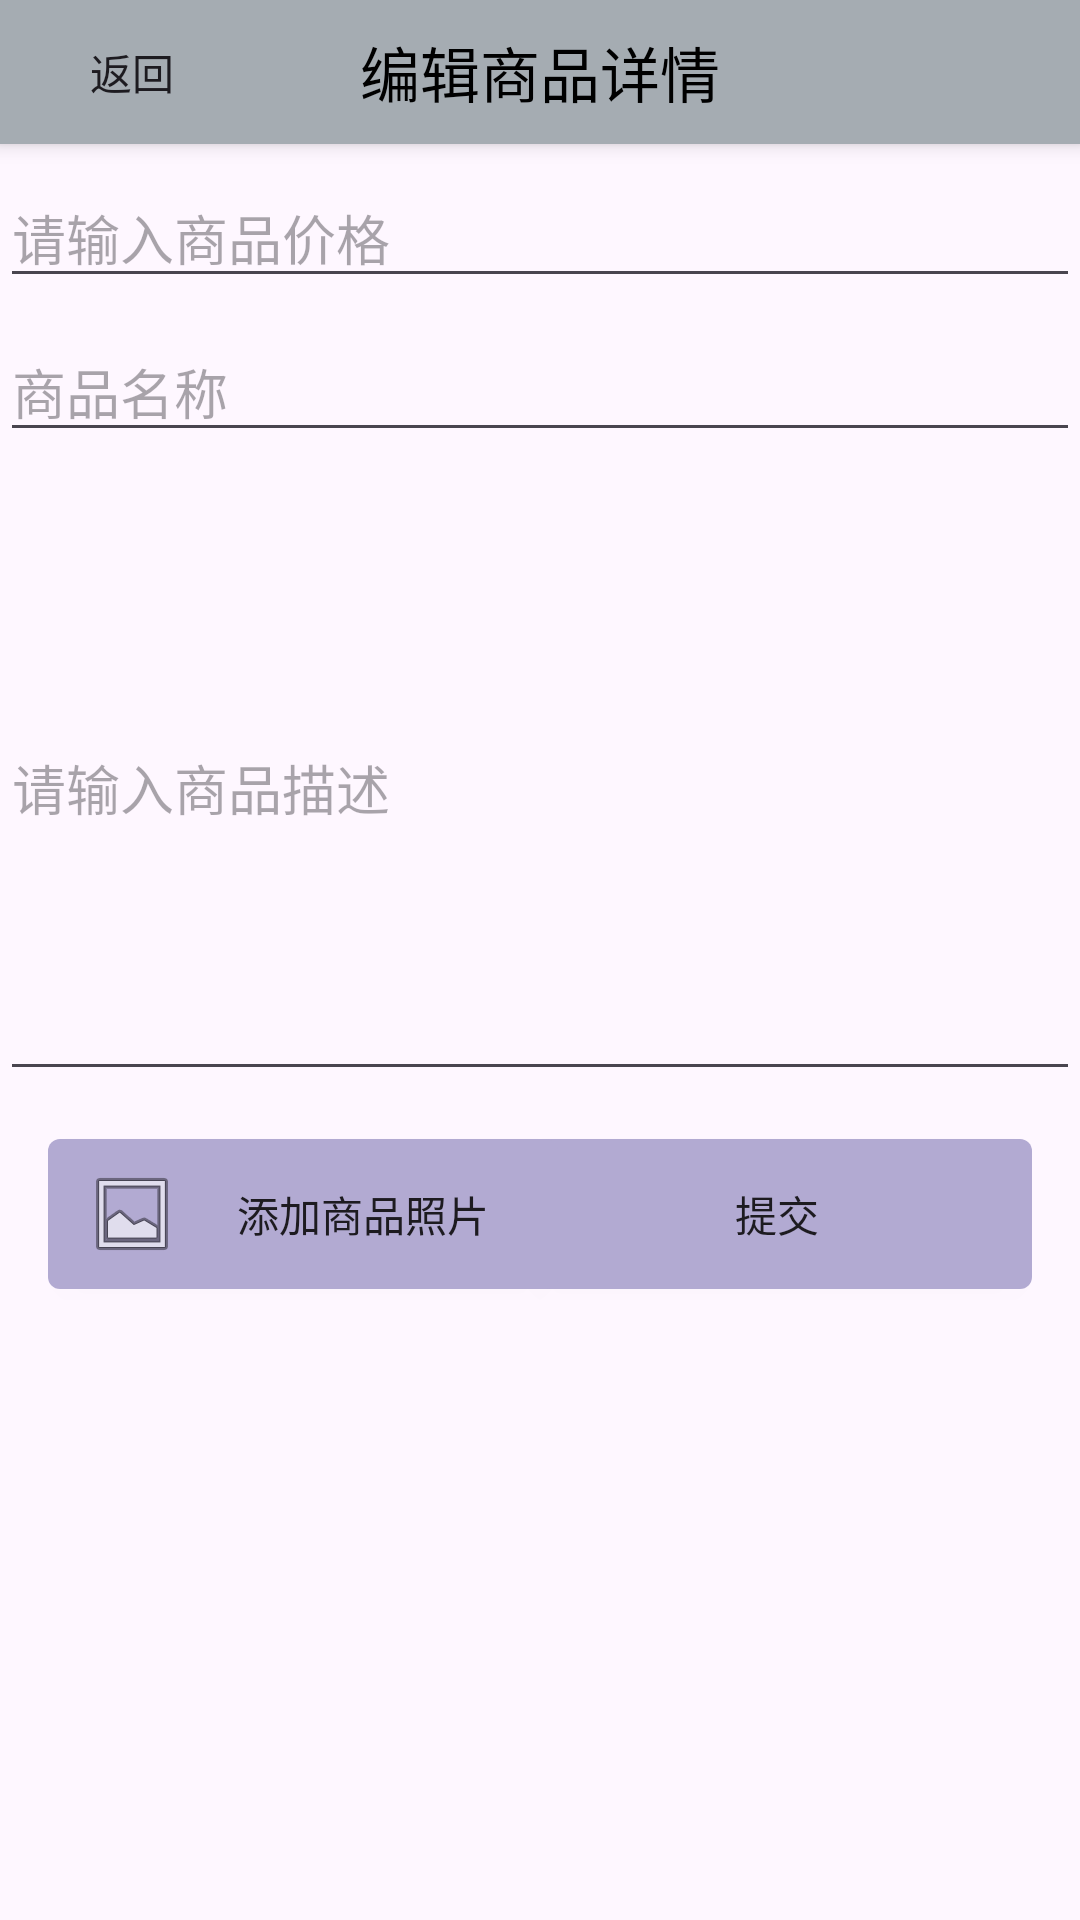

Write the Android layout XML for this screen, with the resource values it uses.
<!-- AndroidManifest.xml: application theme Theme.MyIm -->
<!-- res/layout/activity_market_editor.xml -->
<?xml version="1.0" encoding="utf-8"?>
<androidx.constraintlayout.widget.ConstraintLayout xmlns:android="http://schemas.android.com/apk/res/android"
    xmlns:app="http://schemas.android.com/apk/res-auto"
    xmlns:tools="http://schemas.android.com/tools"
    android:layout_width="match_parent"
    android:layout_height="match_parent"
    tools:context=".controller.activity.EditorActivity">

    
    <RelativeLayout

        android:id="@+id/title_bar_detail"
        android:layout_width="0dp"
        android:layout_height="wrap_content"
        android:background="@color/material_dynamic_neutral_variant70"
        android:elevation="4dp"
        app:layout_constraintTop_toTopOf="parent"
        app:layout_constraintStart_toStartOf="parent"
        app:layout_constraintEnd_toEndOf="parent">
        
        <Button
            android:id="@+id/btn_back_to_main_market"
            android:layout_width="wrap_content"
            android:layout_height="wrap_content"
            android:layout_alignParentStart="true"
            android:background="?attr/selectableItemBackground"
            android:text="返回" />
        
        <TextView
            android:id="@+id/title_text_detail"
            android:layout_width="wrap_content"
            android:layout_height="wrap_content"
            android:layout_centerInParent="true"
            android:text="编辑商品详情"
            android:textColor="#000"
            android:textSize="20sp" />
    </RelativeLayout>

    
    <EditText
        android:id="@+id/market_price"
        android:layout_width="0dp"
        android:layout_height="wrap_content"
        android:hint="请输入商品价格"
        android:layout_marginTop="8dp"
        app:layout_constraintTop_toBottomOf="@id/title_bar_detail"
        app:layout_constraintStart_toStartOf="parent"
        app:layout_constraintEnd_toEndOf="parent" />
    
    <EditText
        android:id="@+id/market_name"
        android:layout_width="0dp"
        android:layout_height="wrap_content"
        android:hint="商品名称"
        android:layout_marginTop="8dp"
        app:layout_constraintTop_toBottomOf="@id/market_price"
        app:layout_constraintStart_toStartOf="parent"
        app:layout_constraintEnd_toEndOf="parent" />

    
    <EditText
        android:id="@+id/market_context"
        android:layout_width="0dp"
        android:layout_height="0dp"
        android:hint="请输入商品描述"
        android:layout_marginTop="8dp"
        app:layout_constraintTop_toBottomOf="@id/market_name"
        app:layout_constraintBottom_toTopOf="@id/btn_market_picture"
        app:layout_constraintStart_toStartOf="parent"
        app:layout_constraintEnd_toEndOf="parent" />


    

    

    
    <Button
        android:id="@+id/btn_market_submit"
        android:layout_width="170dp"
        android:layout_height="50dp"
        android:text="提交"
        android:background="@drawable/rounded_button_background"
        android:layout_marginTop="16dp"
        android:layout_marginEnd="16dp"
        app:layout_constraintEnd_toEndOf="parent"
        app:layout_constraintHorizontal_bias="1.0"
        app:layout_constraintLeft_toRightOf="@id/btn_market_picture"
        app:layout_constraintStart_toStartOf="parent"
        app:layout_constraintTop_toBottomOf="@id/market_context" />

    <Button
        android:id="@+id/btn_market_picture"
        android:layout_width="170dp"
        android:layout_height="50dp"
        android:text="添加商品照片"
        android:drawableLeft="@android:drawable/ic_menu_gallery"
        android:drawablePadding="8dp"
        android:paddingLeft="12dp"
        android:paddingRight="12dp"
        android:paddingTop="10dp"
        android:paddingBottom="10dp"
        android:background="@drawable/rounded_button_background"
        android:layout_marginTop="16dp"
        android:layout_marginStart="16dp"
        app:layout_constraintTop_toBottomOf="@id/market_context"
        app:layout_constraintStart_toStartOf="parent"
        app:layout_constraintHorizontal_bias="1.0" />


    <ImageView
        android:id="@+id/iv_image"
        android:layout_width="0dp"
        android:layout_height="0dp"
        android:layout_marginTop="8dp"
        app:layout_constraintTop_toBottomOf="@id/btn_market_picture"
        app:layout_constraintBottom_toBottomOf="parent"
        app:layout_constraintStart_toStartOf="parent"
        app:layout_constraintEnd_toEndOf="parent"
        app:layout_constraintDimensionRatio="H,16:9" />

</androidx.constraintlayout.widget.ConstraintLayout>
<!-- resources referenced by this layout -->
<resources>
  <!-- drawable rounded_button_background (drawable) -->
  <?xml version="1.0" encoding="utf-8"?>
  <shape xmlns:android="http://schemas.android.com/apk/res/android">
      <solid android:color="#b2aad2" /> 
      <corners android:radius="4dp" />   
  </shape>
  <style name="Theme.MyIm" parent="Base.Theme.MyIm" />
  <style name="Base.Theme.MyIm" parent="Theme.Material3.DayNight.NoActionBar">
          
          
      </style>
</resources>
